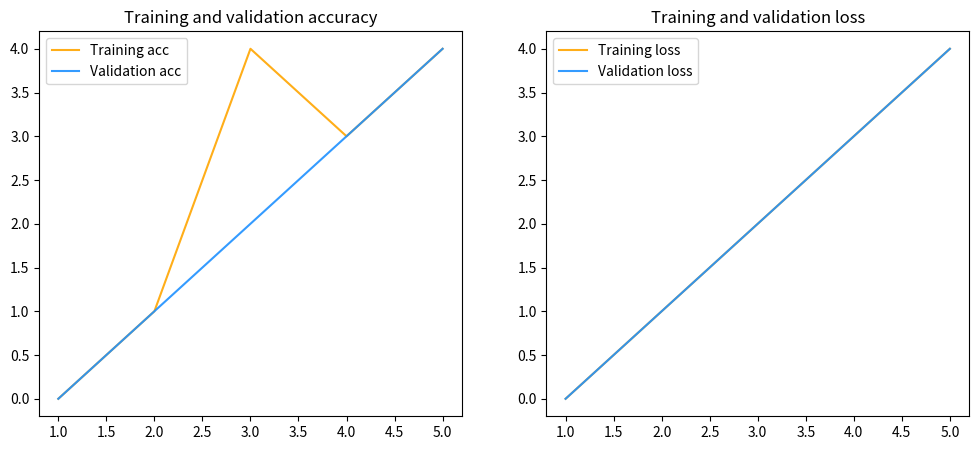

This chart was generated by the following Python code:
import matplotlib.pyplot as plt


def plot_training_history(history, filename='history.png'):
    """
    This function plots the training history.
    """
    acc = history.history['acc']
    val_acc = history.history['val_acc']
    loss = history.history['loss']
    val_loss = history.history['val_loss']
    x = range(1, len(acc) + 1)

    fig, (ax1, ax2) = plt.subplots(1, 2, figsize=(12, 5))
    ax1.plot(x, acc, 'orange', label='Training acc', alpha=0.9)
    ax1.plot(x, val_acc, 'dodgerblue', label='Validation acc', alpha=0.9)
    ax2.plot(x, loss, 'orange', label='Training loss', alpha=0.9)
    ax2.plot(x, val_loss, 'dodgerblue', label='Validation loss', alpha=0.9)
    ax1.set_title('Training and validation accuracy')
    ax2.set_title('Training and validation loss')
    ax1.legend()
    ax2.legend()
    fig.savefig(filename)


def plot_training_histories(history, filename='history.png'):
    """
    This function plots the training history.
    """
    fig, (ax1, ax2) = plt.subplots(1, 2, figsize=(12, 5))
    ax1.plot([], [], 'orange', label='Training acc', alpha=0.9)
    ax1.plot([], [], 'dodgerblue', label='Validation acc', alpha=0.9)
    ax2.plot([], [], 'orange', label='Training loss', alpha=0.9)
    ax2.plot([], [], 'dodgerblue', label='Validation loss', alpha=0.9)
    ax1.set_title('Training and validation accuracy')
    ax2.set_title('Training and validation loss')
    ax1.legend()
    ax2.legend()
    for i in range(len(history)):
        acc = history[i].history['acc']
        val_acc = history[i].history['val_acc']
        loss = history[i].history['loss']
        val_loss = history[i].history['val_loss']
        x = range(1, len(acc) + 1)

        ax1.plot(x, acc, 'orange', alpha=0.9)
        ax1.plot(x, val_acc, 'dodgerblue', alpha=0.9)
        ax2.plot(x, loss, 'orange', alpha=0.9)
        ax2.plot(x, val_loss, 'dodgerblue', alpha=0.9)
    fig.savefig(filename)


def main():
    class Object(object):
        pass

    hist = [Object(), Object()]
    hist[0].history = {'acc': [0, 1, 4, 3, 4], 'val_acc': [0, 1, 2, 3, 4],
                       'loss': [0, 1, 2, 3, 4], 'val_loss': [0, 1, 2, 3, 4]}
    hist[1].history = {'acc': [0, 1, 2, 3, 4], 'val_acc': [0, 1, 2, 3, 4],
                       'loss': [0, 1, 2, 3, 4], 'val_loss': [0, 1, 2, 3, 4]}
    plot_training_history(hist[0])


if __name__ == '__main__':
    main()
